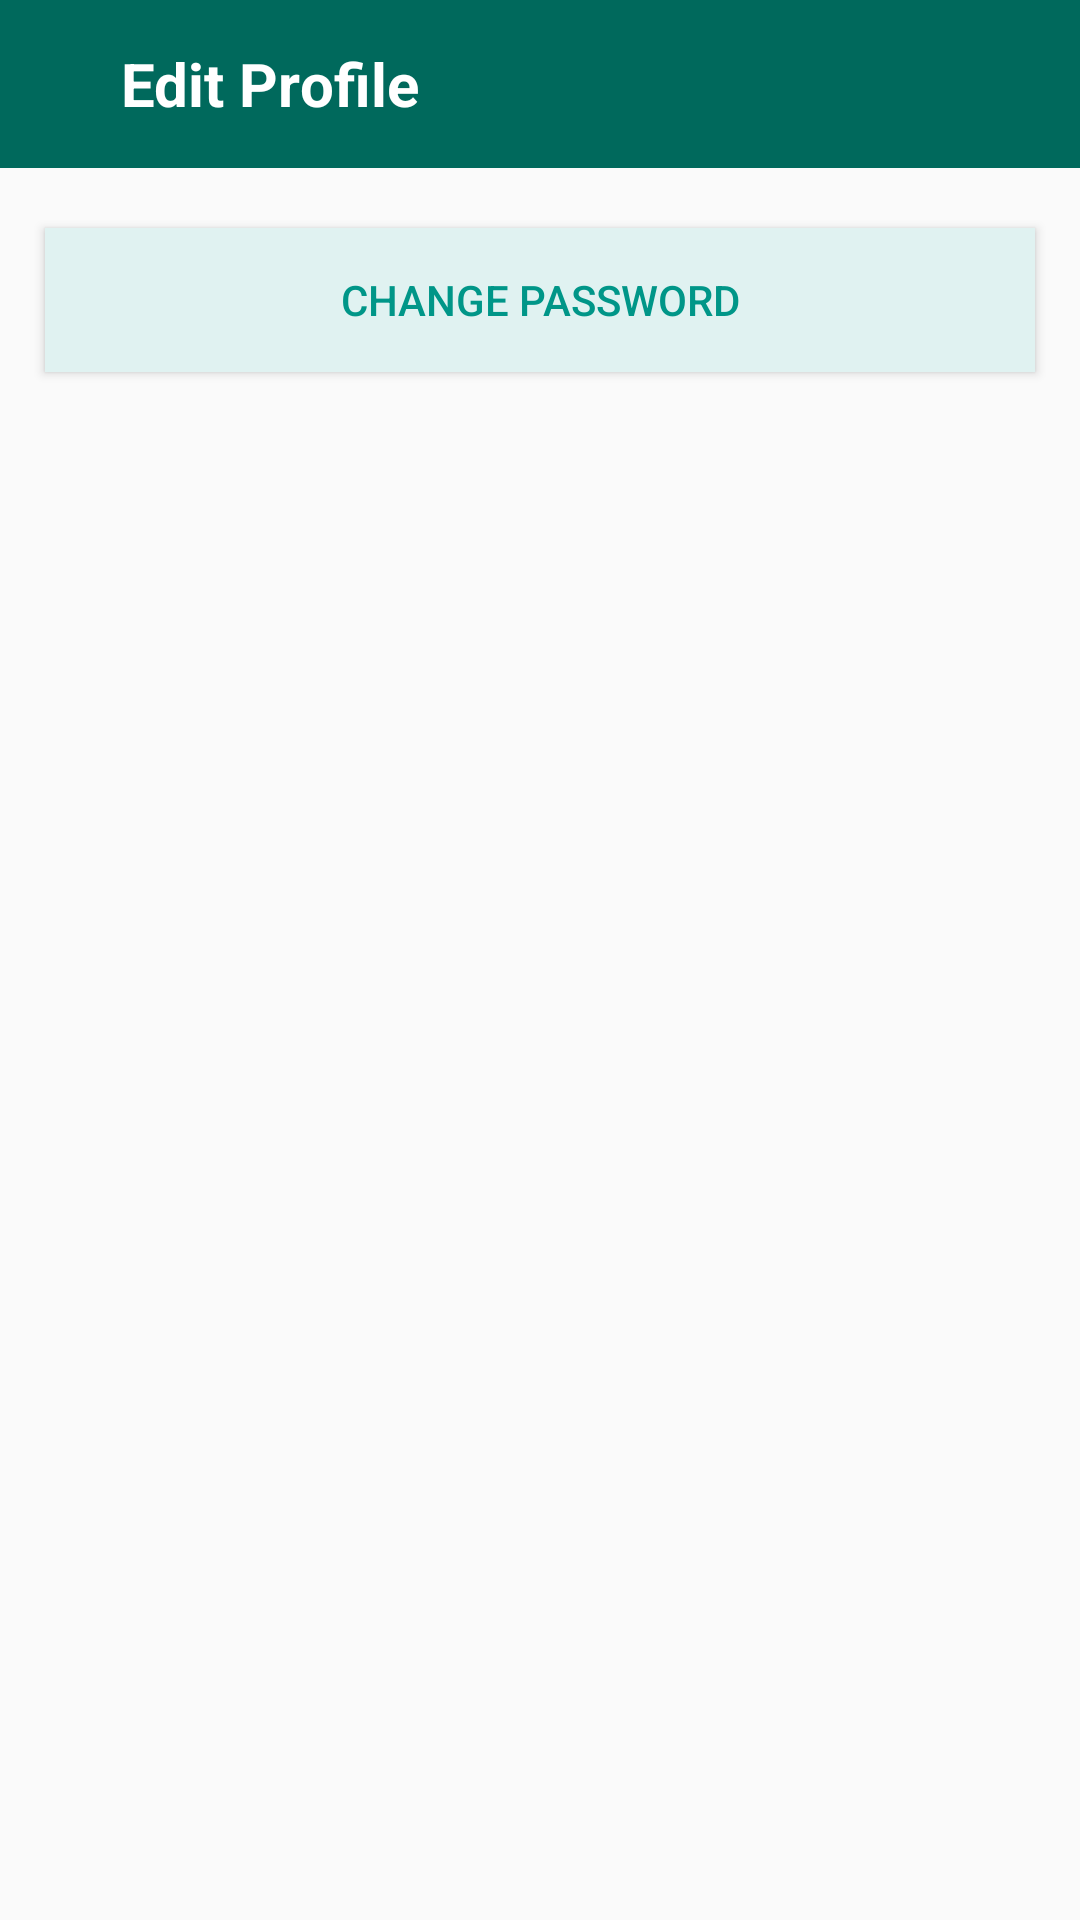

Android layout source for this screen:
<!-- AndroidManifest.xml: application theme AppTheme -->
<!-- res/layout/activity_edit_profile.xml -->
<?xml version="1.0" encoding="utf-8"?>
<RelativeLayout xmlns:android="http://schemas.android.com/apk/res/android"
    xmlns:app="http://schemas.android.com/apk/res-auto"
    xmlns:tools="http://schemas.android.com/tools"
    android:layout_width="match_parent"
    android:layout_height="match_parent"
    tools:context="com.example.dell.teamup.EditProfile">

    <android.support.v7.widget.Toolbar
        android:id="@+id/editprofiletoolbar"
        android:layout_width="match_parent"
        android:background="?colorPrimary"
        android:layout_height="?actionBarSize">


        <TextView
            android:id="@+id/teamregister"
            android:layout_width="wrap_content"
            android:layout_height="wrap_content"
            android:text="Edit Profile"
            android:textColor="@color/white"
            android:textSize="20dp"
            android:textStyle="bold"
            android:gravity="center_horizontal"
            android:layout_marginLeft="40dp"/>
    </android.support.v7.widget.Toolbar>

    <Button
        android:id="@+id/changepassword"
        android:layout_width="match_parent"
        android:layout_height="wrap_content"
        android:layout_below="@+id/editprofiletoolbar"
        android:text="Change Password"
        android:layout_marginRight="15dp"
        android:layout_marginLeft="15dp"
        android:layout_marginTop="20dp"
        android:textColor="@color/seagreen"
        android:background="#E0F2F1"
        android:layout_centerInParent="true"/>

</RelativeLayout>
<!-- resources referenced by this layout -->
<resources>
  <color name="seagreen">#009688</color>
  <color name="white">#ffffff</color>
  <style name="AppTheme" parent="Theme.AppCompat.Light.DarkActionBar">
          
          <item name="colorPrimary">@color/colorPrimary</item>
          <item name="colorPrimaryDark">@color/colorPrimaryDark</item>
          <item name="colorAccent">@color/colorAccent</item>
      </style>
  <color name="colorPrimary">#00695C</color>
  <color name="colorPrimaryDark">#004D40</color>
  <color name="colorAccent">#00897B</color>
</resources>
